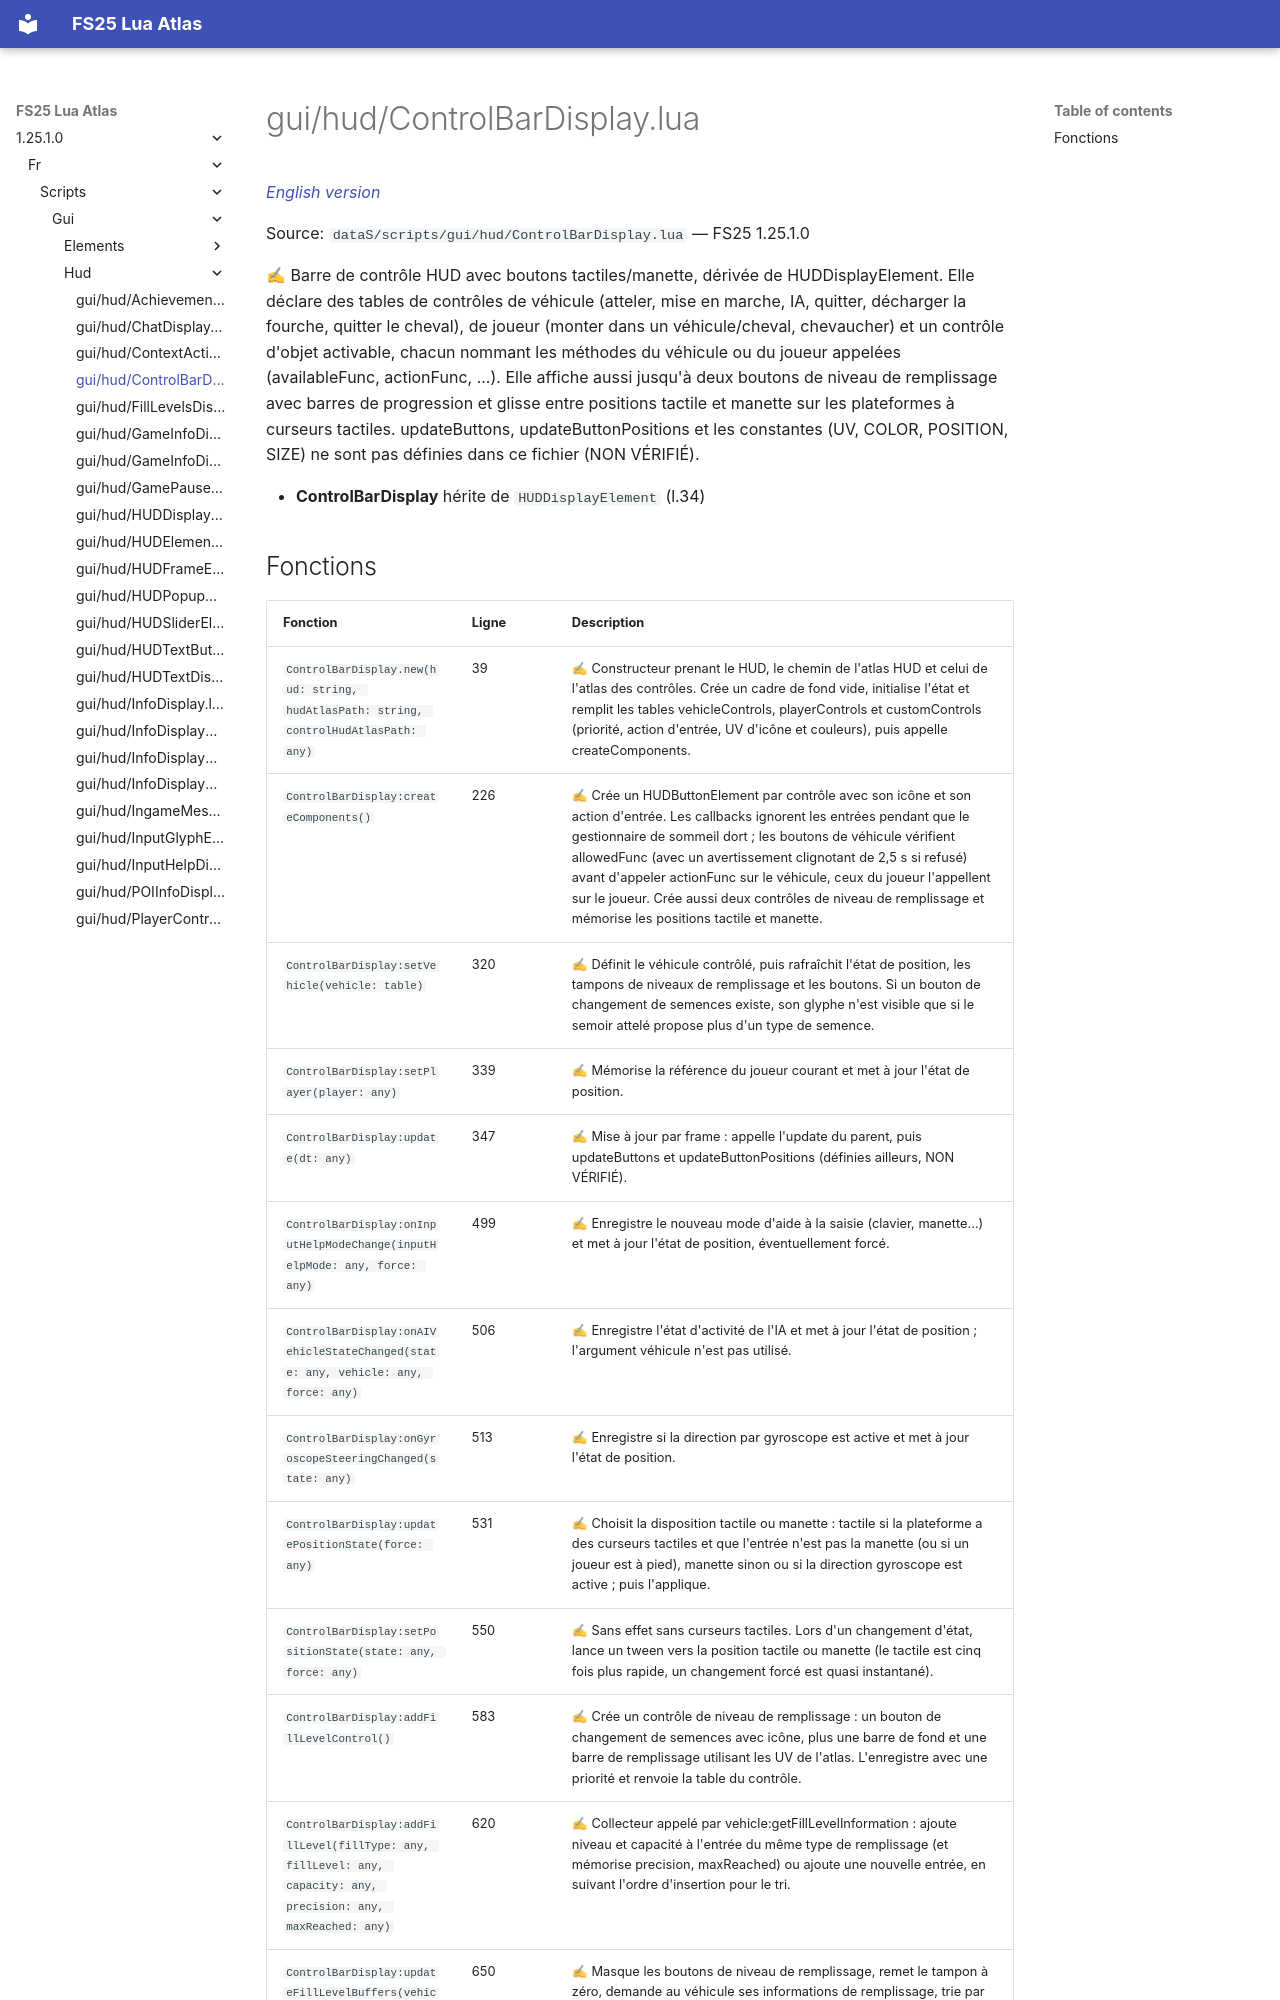

repository: Tim0219800/fs25-lua-atlas · page: 1.25.1.0/fr/scripts/gui/hud/ControlBarDisplay.html · generator: mkdocs

# gui/hud/ControlBarDisplay.lua

*[English version](../../../../scripts/gui/hud/ControlBarDisplay.md)*

Source: `dataS/scripts/gui/hud/ControlBarDisplay.lua` — FS25 1.25.1.0

✍ Barre de contrôle HUD avec boutons tactiles/manette, dérivée de HUDDisplayElement. Elle déclare des tables de contrôles de véhicule (atteler, mise en marche, IA, quitter, décharger la fourche, quitter le cheval), de joueur (monter dans un véhicule/cheval, chevaucher) et un contrôle d'objet activable, chacun nommant les méthodes du véhicule ou du joueur appelées (availableFunc, actionFunc, ...). Elle affiche aussi jusqu'à deux boutons de niveau de remplissage avec barres de progression et glisse entre positions tactile et manette sur les plateformes à curseurs tactiles. updateButtons, updateButtonPositions et les constantes (UV, COLOR, POSITION, SIZE) ne sont pas définies dans ce fichier (NON VÉRIFIÉ).

- **ControlBarDisplay** hérite de `HUDDisplayElement` (l.34)
